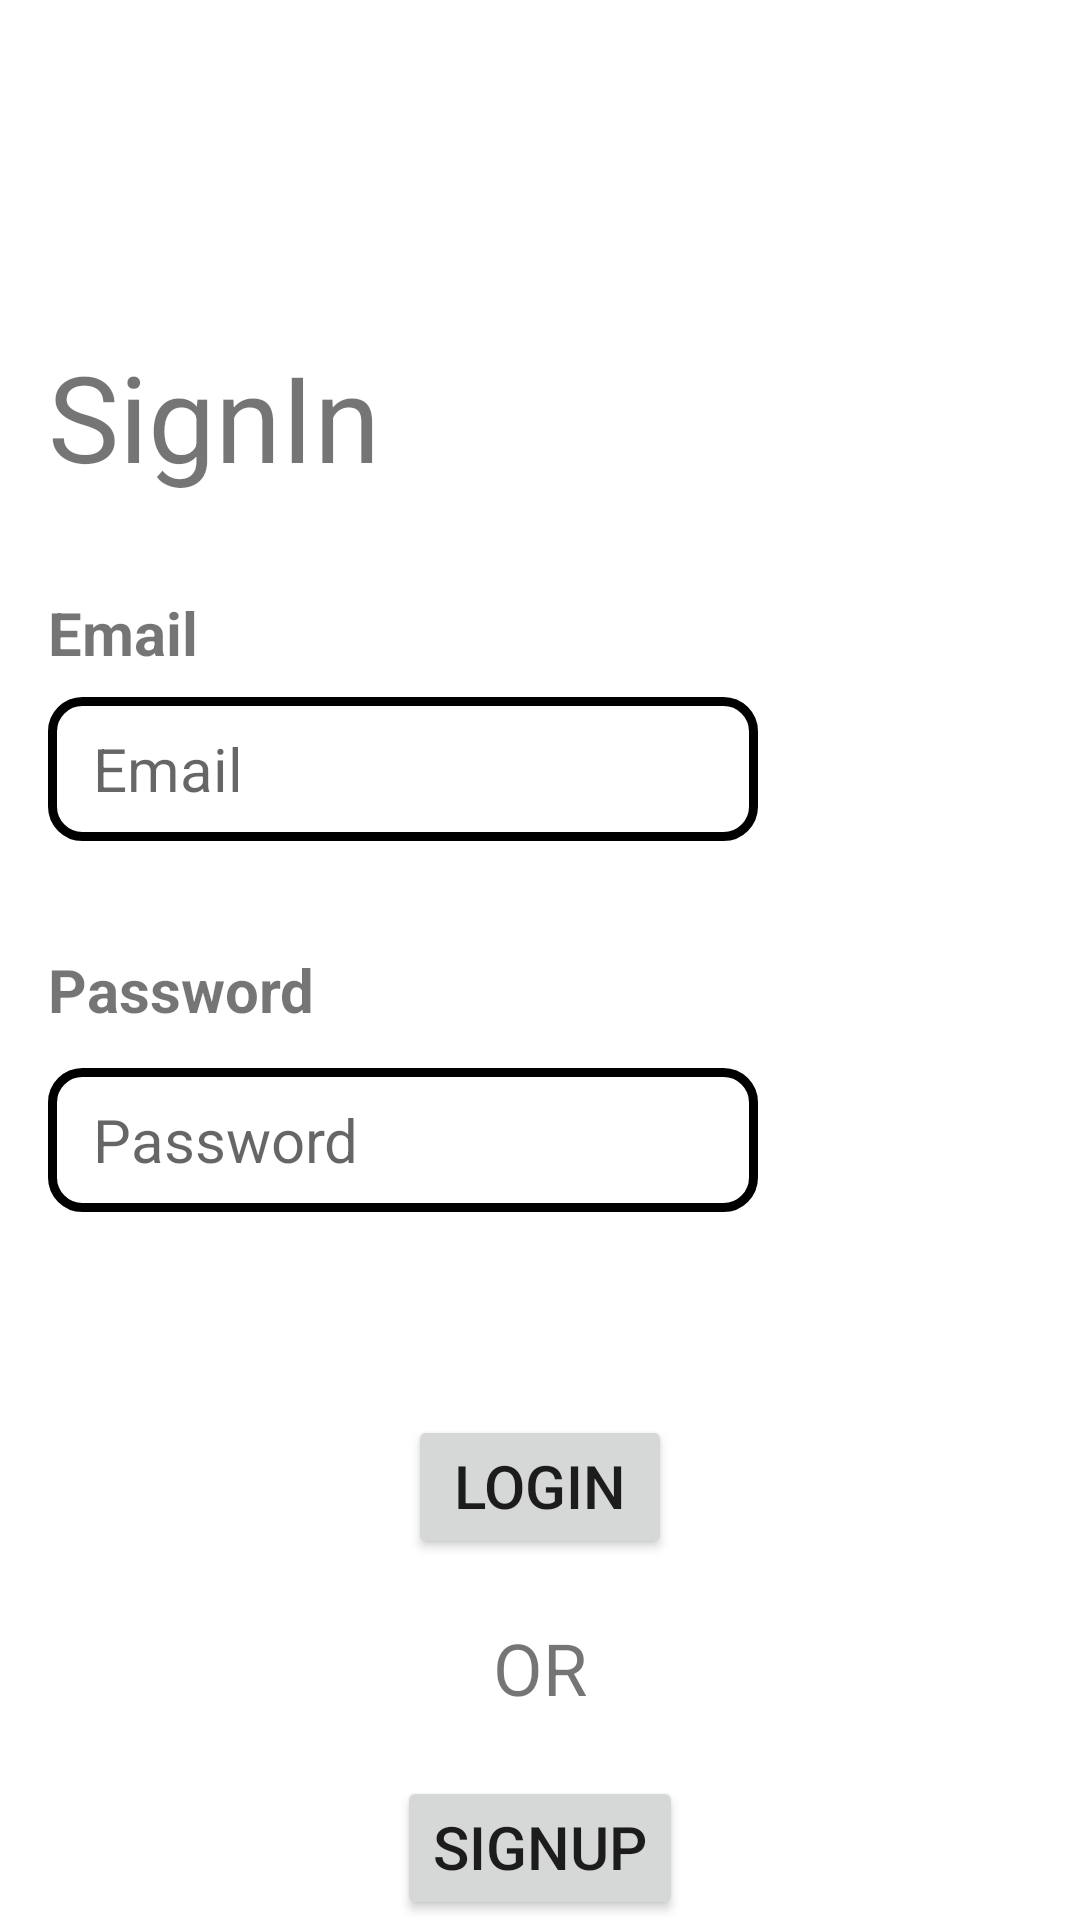

The Android layout XML behind this screen, and the referenced resources:
<!-- AndroidManifest.xml: application theme Theme.InventoryManagement -->
<!-- res/layout/activity_login.xml -->
<?xml version="1.0" encoding="utf-8"?>
<androidx.constraintlayout.widget.ConstraintLayout xmlns:android="http://schemas.android.com/apk/res/android"
    xmlns:app="http://schemas.android.com/apk/res-auto"
    xmlns:tools="http://schemas.android.com/tools"
    android:layout_width="match_parent"
    android:layout_height="match_parent"
    tools:context=".login">

    <TextView
        android:id="@+id/signin_text"
        android:layout_width="wrap_content"
        android:layout_height="wrap_content"
        android:layout_marginStart="16dp"
        android:layout_marginTop="112dp"
        android:text="SignIn"
        android:textSize="40sp"
        app:layout_constraintStart_toStartOf="parent"
        app:layout_constraintTop_toTopOf="parent"

        />

    <TextView
        android:id="@+id/email_text"
        android:layout_width="wrap_content"
        android:layout_height="wrap_content"
        android:layout_below="@+id/signin_text"
        android:layout_marginStart="16dp"
        android:layout_marginTop="32dp"
        android:textStyle="bold"
        android:text="@string/email"
        android:textSize="20sp"
        app:layout_constraintStart_toStartOf="parent"
        app:layout_constraintTop_toBottomOf="@+id/signin_text" />

    <EditText
        android:id="@+id/email"
        android:layout_width="wrap_content"
        android:layout_height="wrap_content"
        android:layout_below="@id/email_text"
        android:layout_marginStart="16dp"
        android:layout_marginTop="8dp"
        android:background="@drawable/rectangle"
        android:ems="10"
        android:hint="Email"
        android:paddingStart="15dp"
        android:inputType="textEmailAddress"
        android:minHeight="48dp"
        android:textSize="20sp"
        android:visibility="visible"
        app:layout_constraintStart_toStartOf="parent"
        app:layout_constraintTop_toBottomOf="@+id/email_text" />

    <TextView
        android:id="@+id/password_text"
        android:layout_width="wrap_content"
        android:layout_height="wrap_content"
        android:layout_below="@id/email"
        android:layout_marginStart="16dp"
        android:layout_marginTop="36dp"
        android:textStyle="bold"
        android:text="Password"
        android:textSize="20sp"
        app:layout_constraintStart_toStartOf="parent"
        app:layout_constraintTop_toBottomOf="@+id/email" />

    <EditText
        android:id="@+id/password"
        android:layout_width="wrap_content"
        android:layout_height="wrap_content"
        android:layout_below="@id/password_text"
        android:layout_marginStart="16dp"
        android:layout_marginTop="12dp"
        android:background="@drawable/rectangle"
        android:ems="10"
        android:paddingStart="15dp"
        android:hint="Password"


        android:inputType="textPassword"
        android:minHeight="48dp"
        android:textSize="20sp"
        app:layout_constraintBottom_toTopOf="@+id/buttons_linear_layout"
        app:layout_constraintStart_toStartOf="parent"
        app:layout_constraintTop_toBottomOf="@+id/password_text"
        app:layout_constraintVertical_bias="0.021" />

    <LinearLayout
        android:id="@+id/buttons_linear_layout"
        android:layout_width="match_parent"
        android:layout_height="wrap_content"
        android:layout_below="@id/password"
        android:gravity="center"
        android:orientation="vertical"
        android:visibility="visible"
        app:layout_constraintBottom_toBottomOf="parent"
        app:layout_constraintStart_toStartOf="parent">

        <Button
            android:id="@+id/login"
            android:layout_width="wrap_content"
            android:layout_height="wrap_content"
            android:layout_marginTop="30dp"
            android:gravity="center_horizontal"
            android:text="Login"
            android:textSize="20dp"
            tools:layout_editor_absoluteX="156dp"
            tools:layout_editor_absoluteY="391dp" />

        <TextView
            android:id="@+id/or"
            android:layout_width="wrap_content"
            android:layout_height="wrap_content"
            android:layout_marginTop="20dp"
            android:text="OR"
            android:textSize="24sp"
            android:visibility="visible" />

        <Button
            android:id="@+id/signup"
            android:layout_width="wrap_content"
            android:layout_height="wrap_content"
            android:layout_marginTop="20dp"
            android:gravity="center_horizontal"
            android:text="SignUp"
            android:textSize="20dp" />

    </LinearLayout>


</androidx.constraintlayout.widget.ConstraintLayout>
<!-- resources referenced by this layout -->
<resources>
  <!-- drawable rectangle (drawable) -->
  <?xml version="1.0" encoding="utf-8"?>
  <selector xmlns:android="http://schemas.android.com/apk/res/android">
      <item>
          <shape android:shape="rectangle">
              <solid android:color="@android:color/transparent"/>
              <corners android:radius="10dp" />
              <stroke
                  android:width="3dp"
                  android:color="#000"
                  />
          </shape>
      </item>
  </selector>
  <string name="email">Email</string>
  <style name="Theme.InventoryManagement" parent="Theme.MaterialComponents.DayNight.NoActionBar">
          
          <item name="colorPrimary">@color/purple_500</item>
          <item name="colorPrimaryVariant">@color/purple_700</item>
          <item name="colorOnPrimary">@color/white</item>
          
          <item name="colorSecondary">@color/teal_200</item>
          <item name="colorSecondaryVariant">@color/teal_700</item>
          <item name="colorOnSecondary">@color/black</item>
          
          <item name="android:statusBarColor" tools:targetApi="l">?attr/colorPrimaryVariant</item>
          
      </style>
  <color name="purple_500">#FF6200EE</color>
  <color name="purple_700">#FF43FF</color>
  <color name="white">#FFFFFFFF</color>
  <color name="teal_200">#FF03DAC5</color>
  <color name="teal_700">#FF018786</color>
  <color name="black">#FF000000</color>
</resources>
